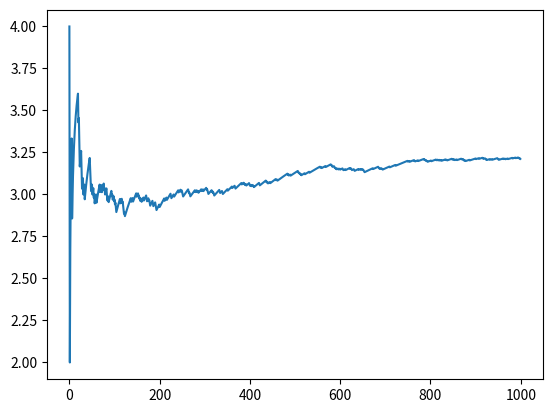

Generate this figure with matplotlib:
# -*- coding: utf-8 -*-
"""
Modify the Monte_Carlo_pi_list example by adding a plot.
The list stores all of the approximations of pi
Use matplotlib and pyplot to actually make the graph

Created on Monday Jan 27 23:05:41 2020

[redacted]
"""

import random  # import the random package to generat random numbers
from matplotlib import pyplot as plt  # I'm uusing plt as shorthand for pylot


def distance():
    X = random.random()
    Y = random.random()
    return X**2 + Y**2


# Initialize some stuff. You need this if you run it multiple times
inside_circle = 0
total_points = 0
all_approximations = []  # hard brackets tells python it's a list

# Create a for loop that runs 1000 times, making counter go from 0 to 999
for counter in range(0, 1000):
    thing_to_test = distance()
    # Test to see if our (X,Y) is in the circle or not (under the line)
    if(thing_to_test < 1):  # note that what you do when if is true is indented
        inside_circle = inside_circle+1
    total_points = total_points+1  # Always update total points, no indent
    all_approximations.append(4*inside_circle/total_points)
    # add our current approximation to all_approximations using append
    # be sure to do it in the loop

plt.plot(all_approximations)  # plot that list of approximations
# pyplot is a useful plotting library as it does smart stuff by default
# Notice that I didn't tell it anything and the graph looks pretty good!
plt.show()
print("pi approximation is", 4*inside_circle/total_points)
